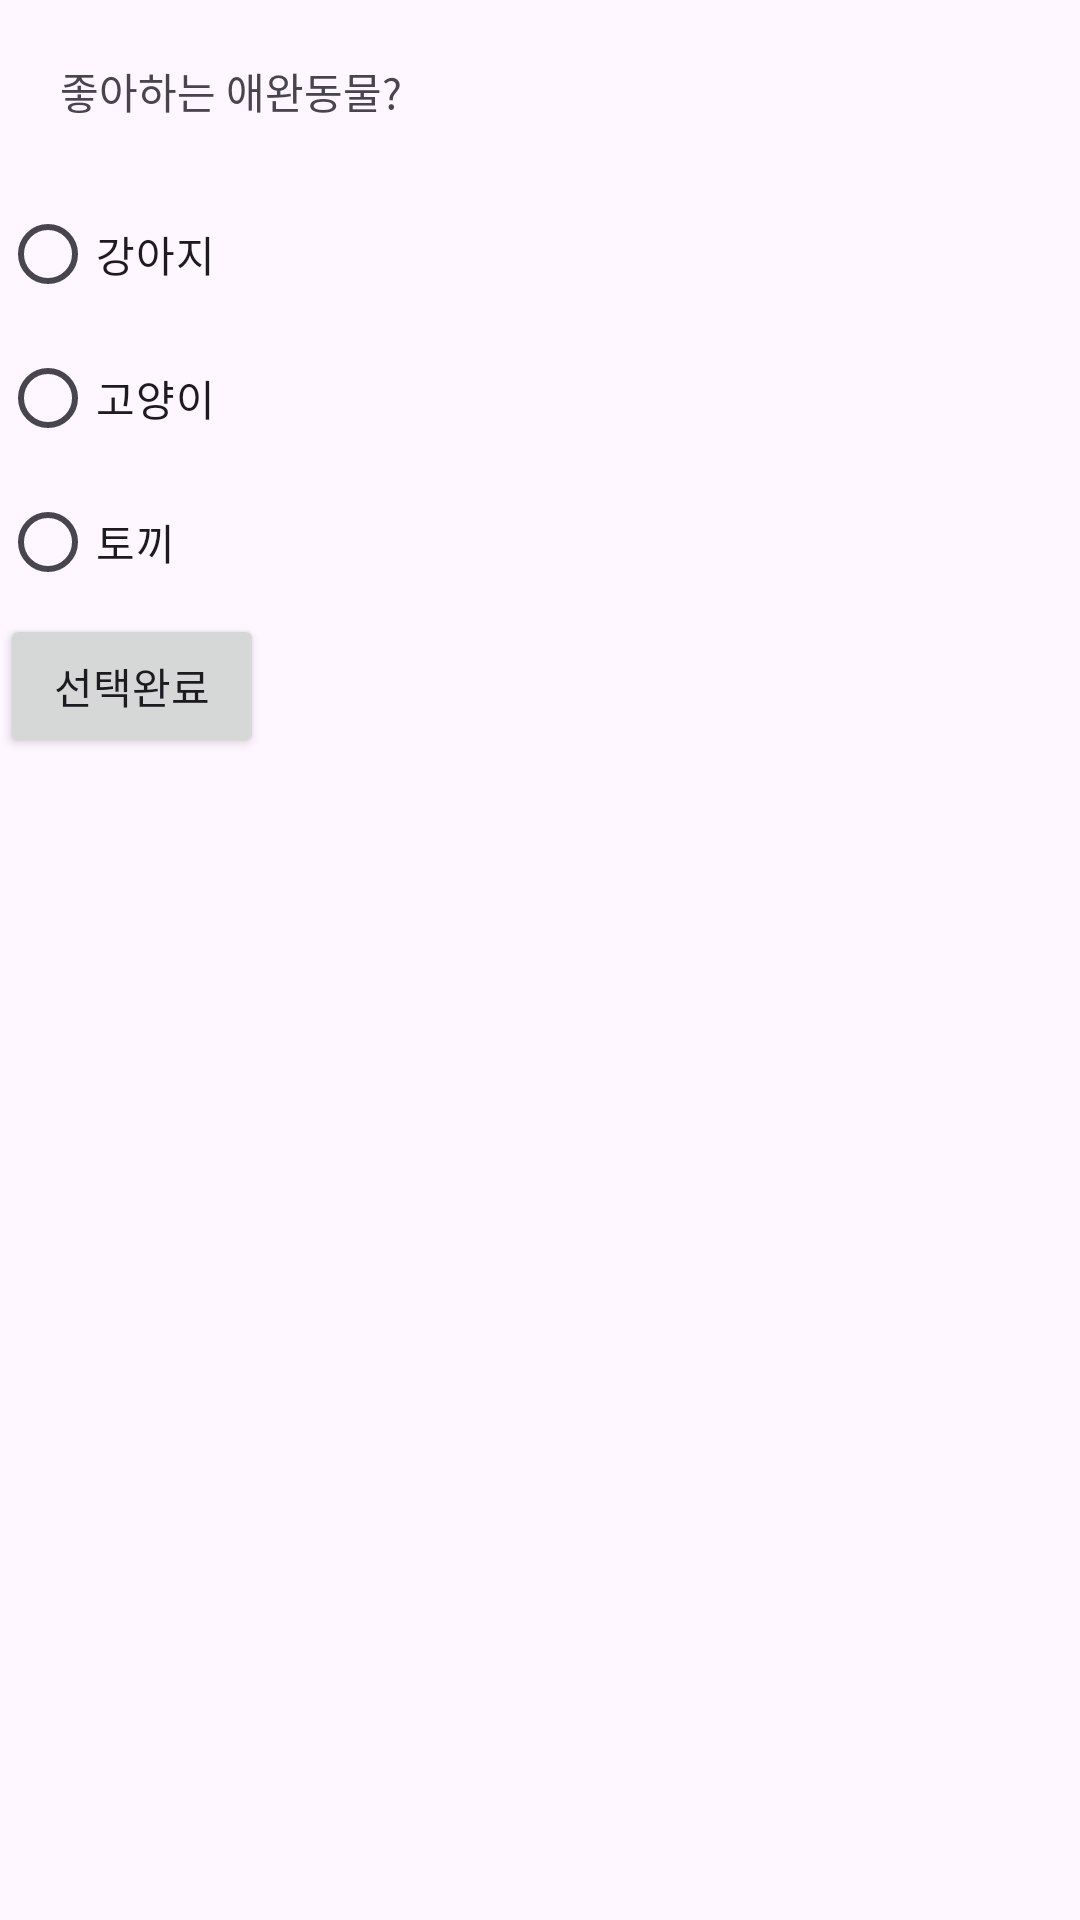

Here is an Android app screen rendered from its layout file. Give the layout XML and the strings, colors and styles it references.
<!-- AndroidManifest.xml: application theme Theme._20240829 -->
<!-- res/layout/main2_0926.xml -->
<?xml version="1.0" encoding="utf-8"?>
<LinearLayout
    xmlns:android="http://schemas.android.com/apk/res/android"
    xmlns:app="http://schemas.android.com/apk/res-auto"
    xmlns:tools="http://schemas.android.com/tools"
    android:id="@+id/main"
    android:layout_width="match_parent"
    android:layout_height="match_parent"
    android:orientation="vertical"
    tools:context=".MainActivity">

    <TextView
        android:layout_width="wrap_content"
        android:layout_height="wrap_content"
        android:text="좋아하는 애완동물?"
        android:layout_margin="20dp"/>

    <RadioGroup
        android:layout_width="wrap_content"
        android:layout_height="wrap_content"
        android:id="@+id/Rgroup1">

        <RadioButton
            android:layout_width="wrap_content"
            android:layout_height="wrap_content"
            android:id="@+id/RdoDog"
            android:text="강아지" />

        <RadioButton
            android:layout_width="wrap_content"
            android:layout_height="wrap_content"
            android:id="@+id/RdoGO"
            android:text="고양이" />

        <RadioButton
            android:layout_width="wrap_content"
            android:layout_height="wrap_content"
            android:id="@+id/RdoTo"
            android:text="토끼" />

    </RadioGroup>

    <Button
        android:layout_width="wrap_content"
        android:layout_height="wrap_content"
        android:text="선택완료"
        android:id="@+id/btn1" />

    <ImageView
        android:layout_width="wrap_content"
        android:layout_height="wrap_content"
        android:id="@+id/img"
        android:src="@drawable/gang" />

</LinearLayout>
<!-- resources referenced by this layout -->
<resources>
  <style name="Theme._20240829" parent="Base.Theme._20240829" />
  <style name="Base.Theme._20240829" parent="Theme.Material3.DayNight.NoActionBar">
          
          
      </style>
</resources>
